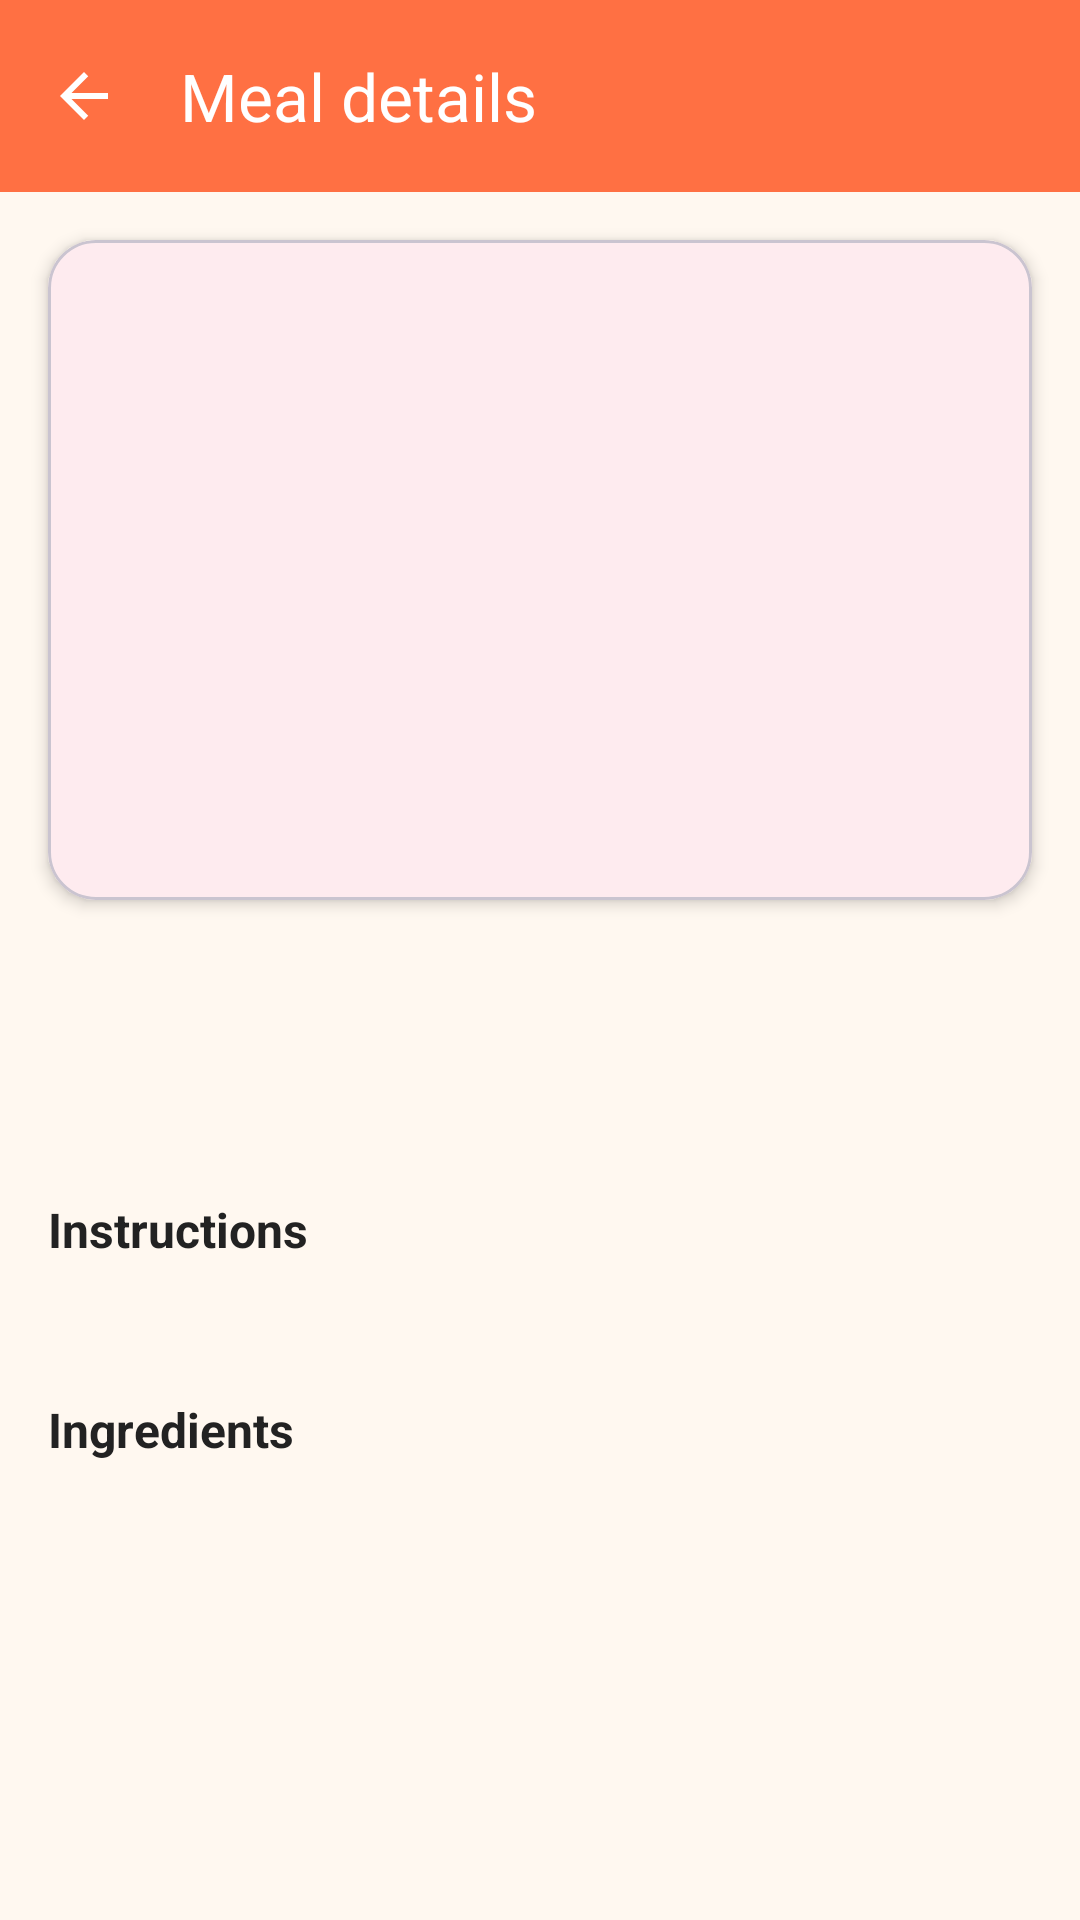

Layout XML and referenced resources for this Android screen:
<!-- AndroidManifest.xml: application theme Theme.MealExplorer -->
<!-- res/layout/fragment_meal_details.xml -->
<?xml version="1.0" encoding="utf-8"?>
<androidx.coordinatorlayout.widget.CoordinatorLayout
    xmlns:android="http://schemas.android.com/apk/res/android"
    xmlns:app="http://schemas.android.com/apk/res-auto"
    android:layout_width="match_parent"
    android:layout_height="match_parent"
    android:background="@color/cream_bg">

    <com.google.android.material.appbar.AppBarLayout
        android:layout_width="match_parent"
        android:layout_height="wrap_content"
        android:background="@color/brand_primary">

        <com.google.android.material.appbar.MaterialToolbar
            android:id="@+id/toolbar"
            android:layout_width="match_parent"
            android:layout_height="?attr/actionBarSize"
            android:background="@color/brand_primary"
            app:navigationIcon="@drawable/ic_arrow_back"
            app:navigationContentDescription="@string/details_back"
            app:titleTextColor="@color/text_on_primary"
            app:title="@string/details_title" />

    </com.google.android.material.appbar.AppBarLayout>

    <FrameLayout
        android:layout_width="match_parent"
        android:layout_height="match_parent"
        app:layout_behavior="@string/appbar_scrolling_view_behavior">

        <androidx.core.widget.NestedScrollView
            android:id="@+id/contentScroll"
            android:layout_width="match_parent"
            android:layout_height="match_parent"
            android:fillViewport="true">

            <LinearLayout
                android:layout_width="match_parent"
                android:layout_height="wrap_content"
                android:orientation="vertical"
                android:paddingBottom="24dp">

                <com.google.android.material.card.MaterialCardView
                    android:layout_width="match_parent"
                    android:layout_height="220dp"
                    android:layout_margin="16dp"
                    app:cardCornerRadius="16dp"
                    app:cardElevation="3dp">

                    <ImageView
                        android:id="@+id/ivMealHero"
                        android:layout_width="match_parent"
                        android:layout_height="match_parent"
                        android:background="@drawable/bg_image_placeholder"
                        android:contentDescription="@string/cd_meal_image"
                        android:scaleType="centerCrop" />
                </com.google.android.material.card.MaterialCardView>

                <TextView
                    android:id="@+id/tvMealName"
                    android:layout_width="match_parent"
                    android:layout_height="wrap_content"
                    android:layout_marginStart="16dp"
                    android:layout_marginEnd="16dp"
                    android:textColor="@color/text_primary"
                    android:textSize="22sp"
                    android:textStyle="bold" />

                <LinearLayout
                    android:layout_width="match_parent"
                    android:layout_height="wrap_content"
                    android:layout_marginStart="16dp"
                    android:layout_marginTop="8dp"
                    android:layout_marginEnd="16dp"
                    android:orientation="horizontal">

                    <TextView
                        android:id="@+id/tvCategory"
                        android:layout_width="wrap_content"
                        android:layout_height="wrap_content"
                        android:background="@drawable/bg_search"
                        android:paddingStart="10dp"
                        android:paddingTop="4dp"
                        android:paddingEnd="10dp"
                        android:paddingBottom="4dp"
                        android:textColor="@color/text_secondary"
                        android:textSize="13sp" />

                    <TextView
                        android:id="@+id/tvArea"
                        android:layout_width="wrap_content"
                        android:layout_height="wrap_content"
                        android:layout_marginStart="8dp"
                        android:background="@drawable/bg_search"
                        android:paddingStart="10dp"
                        android:paddingTop="4dp"
                        android:paddingEnd="10dp"
                        android:paddingBottom="4dp"
                        android:textColor="@color/text_secondary"
                        android:textSize="13sp" />
                </LinearLayout>

                <TextView
                    android:layout_width="match_parent"
                    android:layout_height="wrap_content"
                    android:layout_marginStart="16dp"
                    android:layout_marginTop="20dp"
                    android:layout_marginEnd="16dp"
                    android:text="@string/details_instructions_label"
                    android:textColor="@color/text_primary"
                    android:textSize="16sp"
                    android:textStyle="bold" />

                <TextView
                    android:id="@+id/tvInstructions"
                    android:layout_width="match_parent"
                    android:layout_height="wrap_content"
                    android:layout_marginStart="16dp"
                    android:layout_marginTop="6dp"
                    android:layout_marginEnd="16dp"
                    android:lineSpacingExtra="4dp"
                    android:textColor="@color/text_secondary"
                    android:textSize="14sp" />

                <TextView
                    android:layout_width="match_parent"
                    android:layout_height="wrap_content"
                    android:layout_marginStart="16dp"
                    android:layout_marginTop="20dp"
                    android:layout_marginEnd="16dp"
                    android:text="@string/details_ingredients_label"
                    android:textColor="@color/text_primary"
                    android:textSize="16sp"
                    android:textStyle="bold" />

                <LinearLayout
                    android:id="@+id/llIngredients"
                    android:layout_width="match_parent"
                    android:layout_height="wrap_content"
                    android:layout_marginStart="16dp"
                    android:layout_marginTop="6dp"
                    android:layout_marginEnd="16dp"
                    android:orientation="vertical" />

            </LinearLayout>

        </androidx.core.widget.NestedScrollView>

        <include
            android:id="@+id/loadingView"
            layout="@layout/view_loading" />

        <include
            android:id="@+id/emptyView"
            layout="@layout/view_empty_state" />

        <include
            android:id="@+id/errorView"
            layout="@layout/view_error_state" />

    </FrameLayout>

</androidx.coordinatorlayout.widget.CoordinatorLayout>
<!-- res/layout/view_loading.xml (included above) -->
<?xml version="1.0" encoding="utf-8"?>
<LinearLayout xmlns:android="http://schemas.android.com/apk/res/android"
    android:layout_width="match_parent"
    android:layout_height="match_parent"
    android:gravity="center"
    android:orientation="vertical"
    android:visibility="gone">

    <ProgressBar
        android:layout_width="48dp"
        android:layout_height="48dp"
        android:indeterminateTint="@color/brand_primary" />

    <TextView
        android:layout_width="wrap_content"
        android:layout_height="wrap_content"
        android:layout_marginTop="12dp"
        android:text="@string/state_loading"
        android:textColor="@color/text_secondary"
        android:textSize="14sp" />

</LinearLayout>
<!-- res/layout/view_empty_state.xml (included above) -->
<?xml version="1.0" encoding="utf-8"?>
<LinearLayout xmlns:android="http://schemas.android.com/apk/res/android"
    android:layout_width="match_parent"
    android:layout_height="match_parent"
    android:gravity="center"
    android:orientation="vertical"
    android:padding="24dp"
    android:visibility="gone">

    <TextView
        android:layout_width="wrap_content"
        android:layout_height="wrap_content"
        android:text="\uD83C\uDF7D"
        android:textSize="48sp" />

    <TextView
        android:layout_width="wrap_content"
        android:layout_height="wrap_content"
        android:layout_marginTop="12dp"
        android:text="@string/state_empty_title"
        android:textColor="@color/text_primary"
        android:textSize="18sp"
        android:textStyle="bold" />

    <TextView
        android:layout_width="wrap_content"
        android:layout_height="wrap_content"
        android:layout_marginTop="6dp"
        android:gravity="center"
        android:text="@string/state_empty_message"
        android:textColor="@color/text_secondary"
        android:textSize="14sp" />

</LinearLayout>
<!-- res/layout/view_error_state.xml (included above) -->
<?xml version="1.0" encoding="utf-8"?>
<LinearLayout xmlns:android="http://schemas.android.com/apk/res/android"
    xmlns:app="http://schemas.android.com/apk/res-auto"
    android:layout_width="match_parent"
    android:layout_height="match_parent"
    android:gravity="center"
    android:orientation="vertical"
    android:padding="24dp"
    android:visibility="gone">

    <TextView
        android:layout_width="wrap_content"
        android:layout_height="wrap_content"
        android:text="\u26A0\uFE0F"
        android:textSize="48sp" />

    <TextView
        android:id="@+id/tvErrorTitle"
        android:layout_width="wrap_content"
        android:layout_height="wrap_content"
        android:layout_marginTop="12dp"
        android:text="@string/state_error_title"
        android:textColor="@color/text_primary"
        android:textSize="18sp"
        android:textStyle="bold" />

    <TextView
        android:id="@+id/tvErrorMessage"
        android:layout_width="wrap_content"
        android:layout_height="wrap_content"
        android:layout_marginTop="6dp"
        android:gravity="center"
        android:text="@string/state_error_message"
        android:textColor="@color/text_secondary"
        android:textSize="14sp" />

    <com.google.android.material.button.MaterialButton
        android:id="@+id/btnRetry"
        android:layout_width="wrap_content"
        android:layout_height="wrap_content"
        android:layout_marginTop="16dp"
        android:text="@string/state_retry"
        android:textColor="@color/text_on_primary"
        app:backgroundTint="@color/brand_primary" />

</LinearLayout>
<!-- resources referenced by this layout -->
<resources>
  <color name="brand_primary">#FF7043</color>
  <color name="cream_bg">#FFF8F0</color>
  <color name="text_on_primary">#FFFFFF</color>
  <color name="text_primary">#222222</color>
  <color name="text_secondary">#666666</color>
  <!-- drawable ic_arrow_back (drawable) -->
  <vector xmlns:android="http://schemas.android.com/apk/res/android"
      android:width="24dp"
      android:height="24dp"
      android:viewportWidth="24"
      android:viewportHeight="24"
      android:tint="@color/text_on_primary">
      <path
          android:fillColor="#FFFFFFFF"
          android:pathData="M20,11H7.83l5.59,-5.59L12,4l-8,8 8,8 1.41,-1.41L7.83,13H20v-2z" />
  </vector>
  <string name="cd_meal_image">Meal image</string>
  <string name="details_back">Back</string>
  <string name="details_ingredients_label">Ingredients</string>
  <string name="details_instructions_label">Instructions</string>
  <string name="details_title">Meal details</string>
  <string name="state_empty_message">Try a different search or category.</string>
  <string name="state_empty_title">No meals found</string>
  <string name="state_error_message">Check your connection and try again.</string>
  <string name="state_error_title">Something went wrong</string>
  <string name="state_loading">Loading…</string>
  <string name="state_retry">Retry</string>
  <style name="Theme.MealExplorer" parent="Theme.Material3.Light.NoActionBar">
          <item name="colorPrimary">@color/brand_primary</item>
          <item name="colorPrimaryDark">@color/brand_primary_dark</item>
          <item name="colorOnPrimary">@color/text_on_primary</item>
          <item name="colorSecondary">@color/brand_accent</item>
          <item name="android:statusBarColor">@color/brand_primary</item>
          <item name="android:windowBackground">@color/cream_bg</item>
      </style>
  <color name="brand_primary_dark">#E64A19</color>
  <color name="brand_accent">#FFB300</color>
</resources>
